Labelled photos from "datasets", an image-classification folder in thiroong/smart-closet. The possible labels are: 0_coat, 1_padding, 2_shortsleeve, 3_longsleeve, 4_shirt, 5_pants, 6_dress, bluejeans, coat, knit, longpants, longtshirt, padding, shirt, shortT, shorts, skirt, socks.

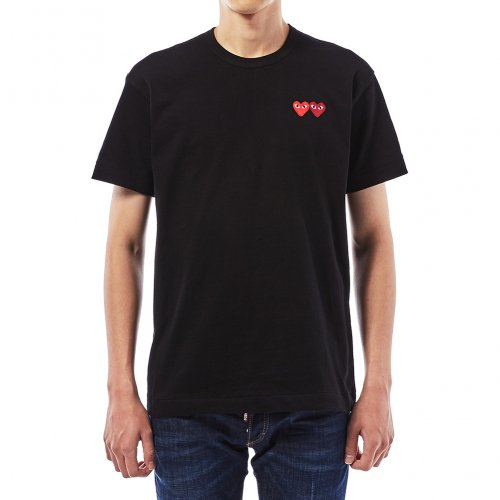
Label: 2_shortsleeve

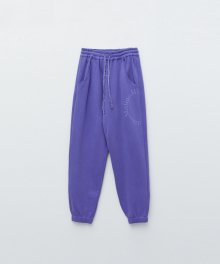
Label: longpants

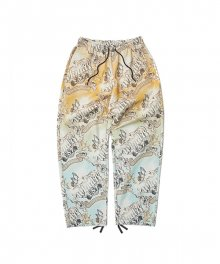
Label: 5_pants

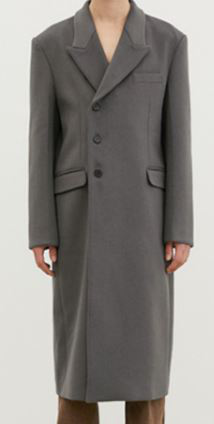
Label: 0_coat

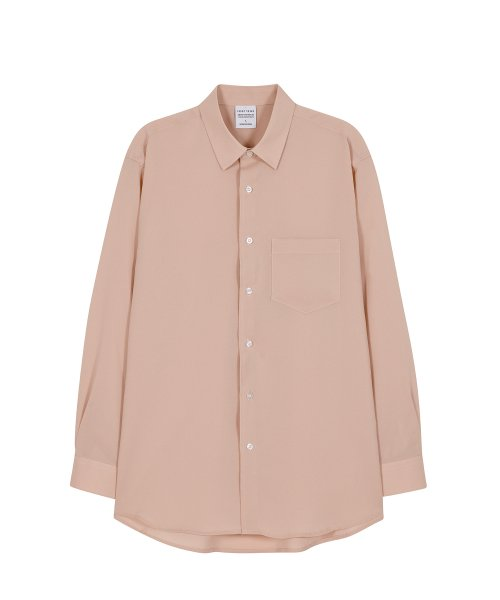
Label: 4_shirt

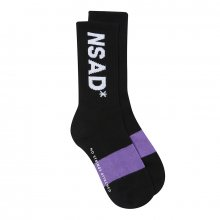
Label: socks
